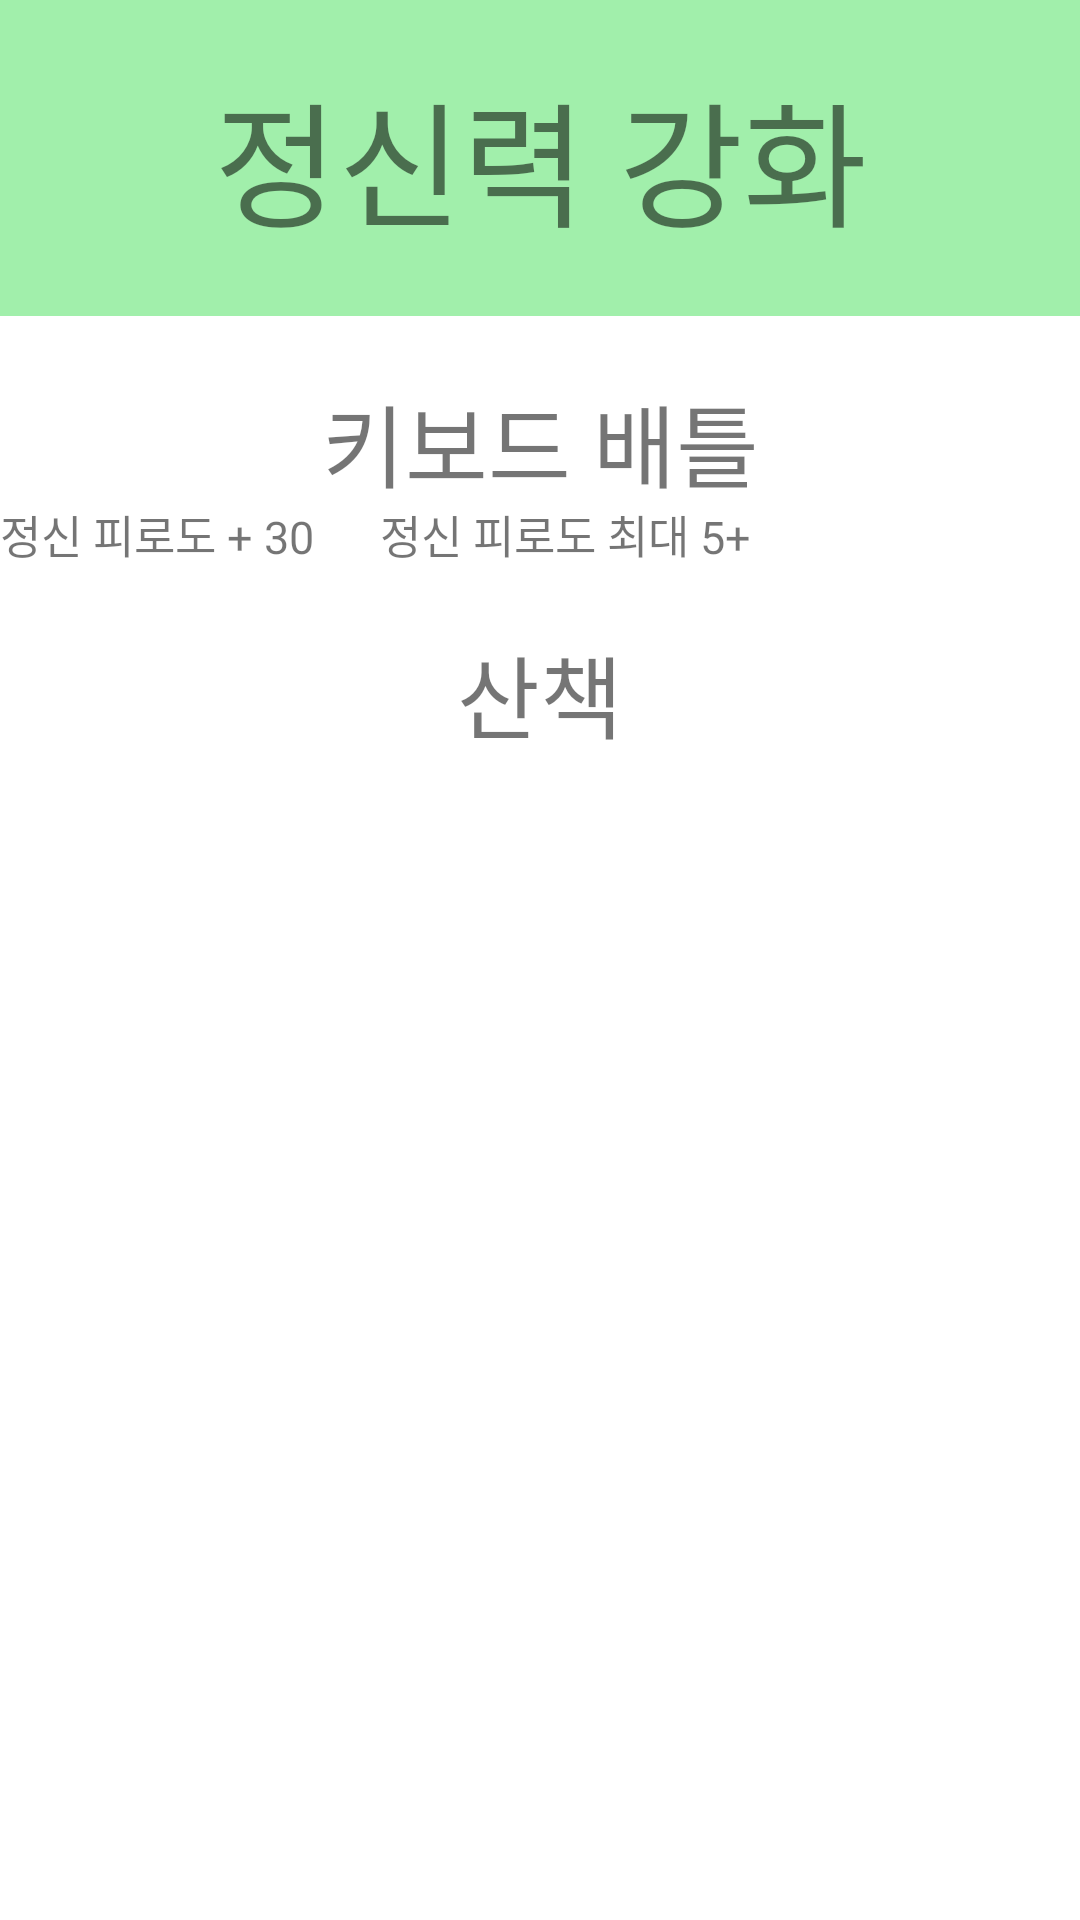

This screen was rendered from an Android layout file. Write that file and the resources it references.
<!-- AndroidManifest.xml: application theme Theme.ProgamerMaker -->
<!-- res/layout/dialog_mental.xml -->
<?xml version="1.0" encoding="utf-8"?>
<LinearLayout xmlns:android="http://schemas.android.com/apk/res/android"
    android:layout_width="match_parent"
    android:layout_height="match_parent"
    android:orientation="vertical">

        <TextView
            android:layout_width="match_parent"
            android:layout_height="wrap_content"
            android:padding="20dp"
            android:text="정신력 강화"
            android:fontFamily="@font/bold"
            android:textSize="@dimen/title"
            android:gravity="center"
            android:background="#A1EFAB"/>


    <LinearLayout
        android:layout_width="match_parent"
        android:layout_height="wrap_content"
        android:orientation="vertical">
        
        <FrameLayout
            android:layout_width="match_parent"
            android:layout_height="wrap_content"
            android:layout_weight="1">
            <TextView
                android:id="@+id/m_keyboard"
                android:layout_width="match_parent"
                android:layout_height="wrap_content"
                android:layout_weight="1"
                android:text="키보드 배틀"
                android:textSize="@dimen/select"
                android:layout_margin="20dp"
                android:gravity="center"
                android:fontFamily="@font/medium"/>

            <LinearLayout
                android:layout_width="match_parent"
                android:layout_height="wrap_content"
                android:layout_gravity="bottom"
                android:orientation="horizontal">
                <TextView
                    android:layout_width="wrap_content"
                    android:layout_height="wrap_content"
                    android:layout_gravity="bottom"
                    android:text="정신 피로도 + 30"
                    android:textSize="15dp"
                    android:fontFamily="@font/light"/>
                <TextView
                    android:layout_width="wrap_content"
                    android:layout_height="wrap_content"
                    android:layout_gravity="bottom"
                    android:text="      "
                    android:textSize="15dp"
                    android:fontFamily="@font/light"/>

                <TextView
                    android:layout_width="wrap_content"
                    android:layout_height="wrap_content"
                    android:layout_gravity="bottom"
                    android:text="정신 피로도 최대 5+"
                    android:textSize="15dp"
                    android:fontFamily="@font/light"/>


            </LinearLayout>
        </FrameLayout>
        //정신력 최대치 도박 정신력 많이 깎임

        <FrameLayout
            android:layout_width="match_parent"
            android:layout_height="wrap_content"
            android:layout_weight="1">

        <TextView
            android:layout_width="match_parent"
            android:layout_height="wrap_content"
            android:layout_weight="1"
            android:text="산책"
            android:textSize="@dimen/select"
            android:layout_margin="20dp"
            android:gravity="center"
            android:fontFamily="@font/medium"/>

            //육체 피로도 증가
        </FrameLayout>


    </LinearLayout>

</LinearLayout>
<!-- resources referenced by this layout -->
<resources>
  <dimen name="select">30dp</dimen>
  <dimen name="title">45dp</dimen>
  <style name="Theme.ProgamerMaker" parent="Theme.MaterialComponents.DayNight.DarkActionBar">
          
          <item name="colorPrimary">@color/purple_500</item>
          <item name="colorPrimaryVariant">@color/purple_700</item>
          <item name="colorOnPrimary">@color/white</item>
          
          <item name="colorSecondary">@color/teal_200</item>
          <item name="colorSecondaryVariant">@color/teal_700</item>
          <item name="colorOnSecondary">@color/black</item>
          
          <item name="android:statusBarColor" tools:targetApi="l">?attr/colorPrimaryVariant</item>
          
          <item name="windowNoTitle">true</item>
      </style>
  <!-- not gathered from this repository: default colours our renderer supplied (Android Studio template values) -->
  <color name="purple_500">#FF6200EE</color>
  <color name="purple_700">#FF3700B3</color>
  <color name="teal_200">#FF03DAC5</color>
  <color name="teal_700">#FF018786</color>
  <color name="black">#FF000000</color>
  <color name="white">#FFFFFFFF</color>
</resources>
